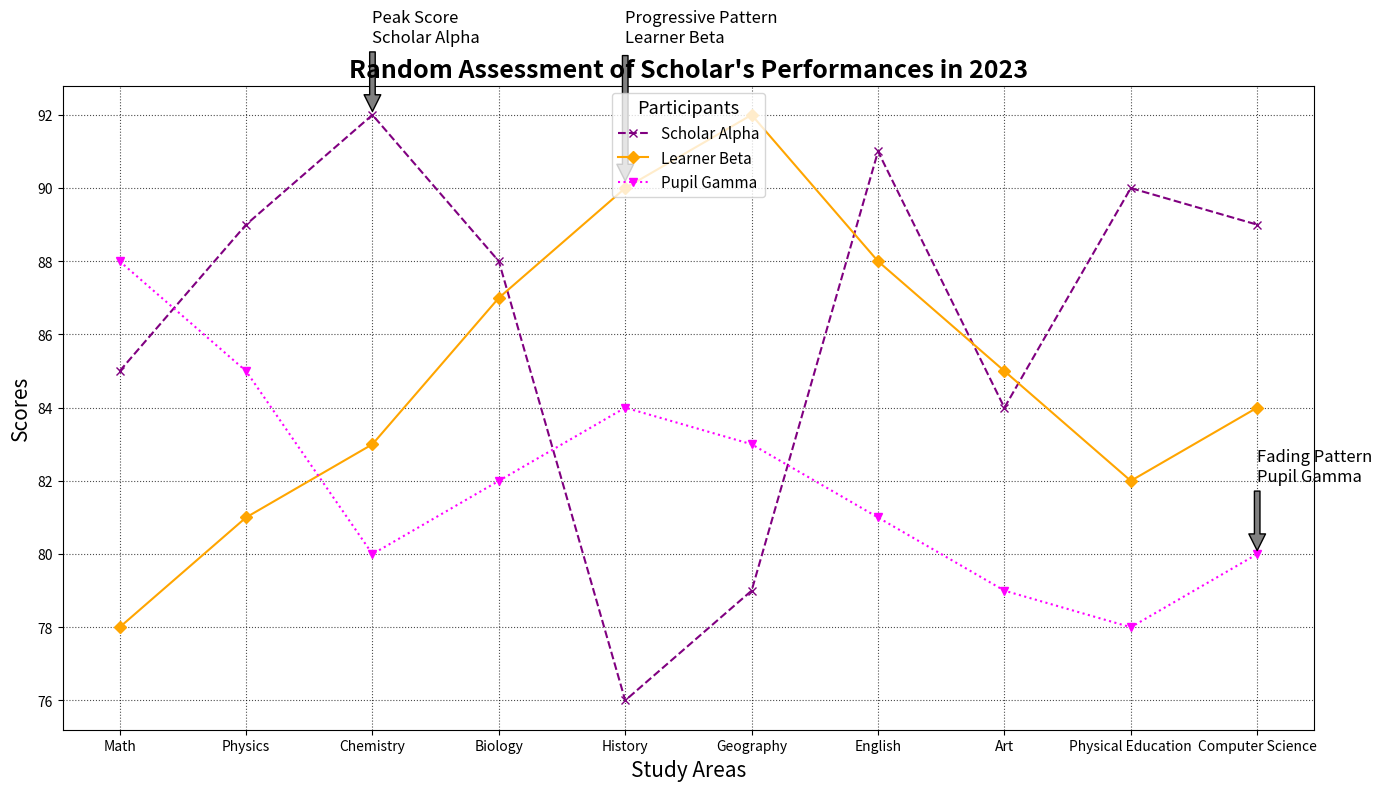

Python code for this plot:
import matplotlib.pyplot as plt
import numpy as np

subjects = ['Math', 'Physics', 'Chemistry', 'Biology', 'History', 'Geography', 'English', 'Art', 'Physical Education', 'Computer Science']
student_A_grades = [85, 89, 92, 88, 76, 79, 91, 84, 90, 89]
student_B_grades = [78, 81, 83, 87, 90, 92, 88, 85, 82, 84]
student_C_grades = [88, 85, 80, 82, 84, 83, 81, 79, 78, 80]

fig, ax = plt.subplots(figsize=(14, 8))

# Randomly altered stylistic elements
ax.plot(subjects, student_A_grades, marker='x', linestyle='--', color='purple', label='Scholar Alpha')
ax.plot(subjects, student_B_grades, marker='D', linestyle='-', color='orange', label='Learner Beta')
ax.plot(subjects, student_C_grades, marker='v', linestyle=':', color='magenta', label='Pupil Gamma')

ax.set_title('Random Assessment of Scholar\'s Performances in 2023', fontsize=18, fontweight='bold')
ax.set_xlabel('Study Areas', fontsize=15)
ax.set_ylabel('Scores', fontsize=15)

# Altered legend position and style
ax.legend(title='Participants', fontsize=11, title_fontsize=13, loc='upper center')

# Dotted black grid
ax.grid(True, linestyle=':', color='black', alpha=0.7)

# Annotations slightly moved or altered
ax.annotate('Peak Score\nScholar Alpha', xy=('Chemistry', 92), xytext=('Chemistry', 94), arrowprops=dict(facecolor='grey', shrink=0.05), fontsize=12)
ax.annotate('Progressive Pattern\nLearner Beta', xy=('History', 90), xytext=('History', 94), arrowprops=dict(facecolor='grey', shrink=0.05), fontsize=12)
ax.annotate('Fading Pattern\nPupil Gamma', xy=('Computer Science', 80), xytext=('Computer Science', 82), arrowprops=dict(facecolor='grey', shrink=0.05), fontsize=12)

plt.tight_layout()

plt.show()
